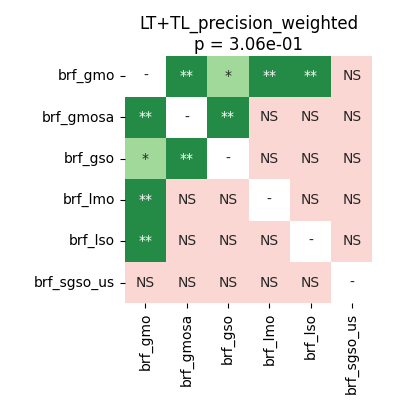

Source data for this figure (header and first rows):
	brf_gmo	brf_gmosa	brf_gso	brf_lmo	brf_lso	brf_sgso_us
brf_gmo	1.0	0.006294	0.01254	0.003815	0.003204	0.7714
brf_gmosa	0.006294	1.0	0.002289	0.06241	0.2241	0.9799
brf_gso	0.01254	0.002289	1.0	0.9799	0.2697	0.7714
brf_lmo	0.003815	0.06241	0.9799	1.0	0.3524	0.7714
brf_lso	0.003204	0.2241	0.2697	0.3524	1.0	0.7714
brf_sgso_us	0.7714	0.9799	0.7714	0.7714	0.7714	1.0
